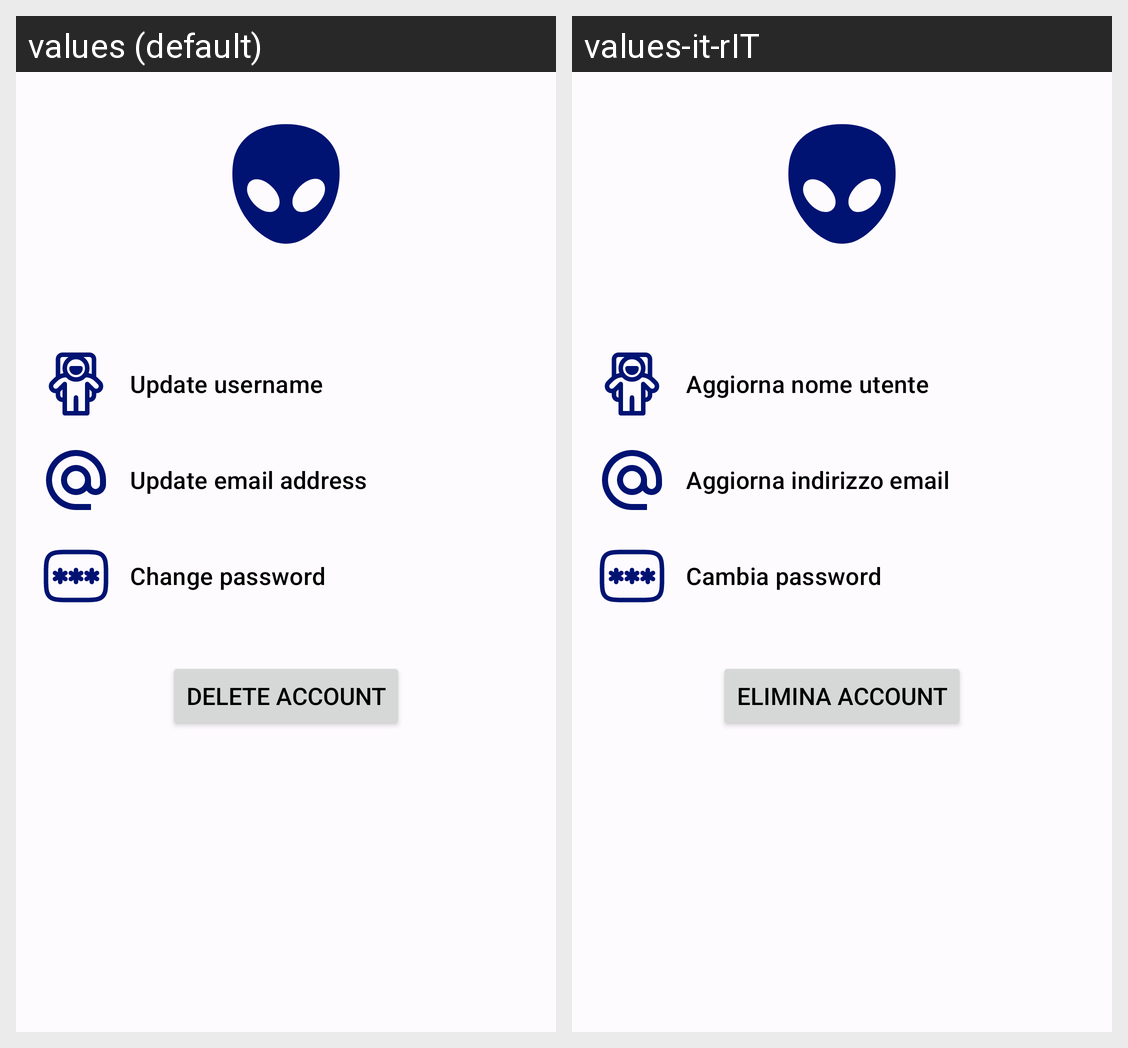

This grid shows one Android layout under two languages. Give, for every string resource on the screen, its name, the default text and each shown locale's text.
Android screen res/layout/fragment_profile.xml rendered under 2 locales, left to right: values (default), values-it-rIT. Device: Nexus 5 (rendered at 1080×1920; each locale shown at half size, 540×960, under a caption strip naming it); theme Theme.AdAstra.
Strings drawn on this screen, with the default value and each locale's value (text and hints the layout hard-codes, and strings that could not be matched under every locale, appear in the picture but are not listed):

update_username
  values: Update username
  values-it-rIT: Aggiorna nome utente

update_email
  values: Update email address
  values-it-rIT: Aggiorna indirizzo email

change_password
  values: Change password
  values-it-rIT: Cambia password

delete_account
  values: Delete account
  values-it-rIT: Elimina account
